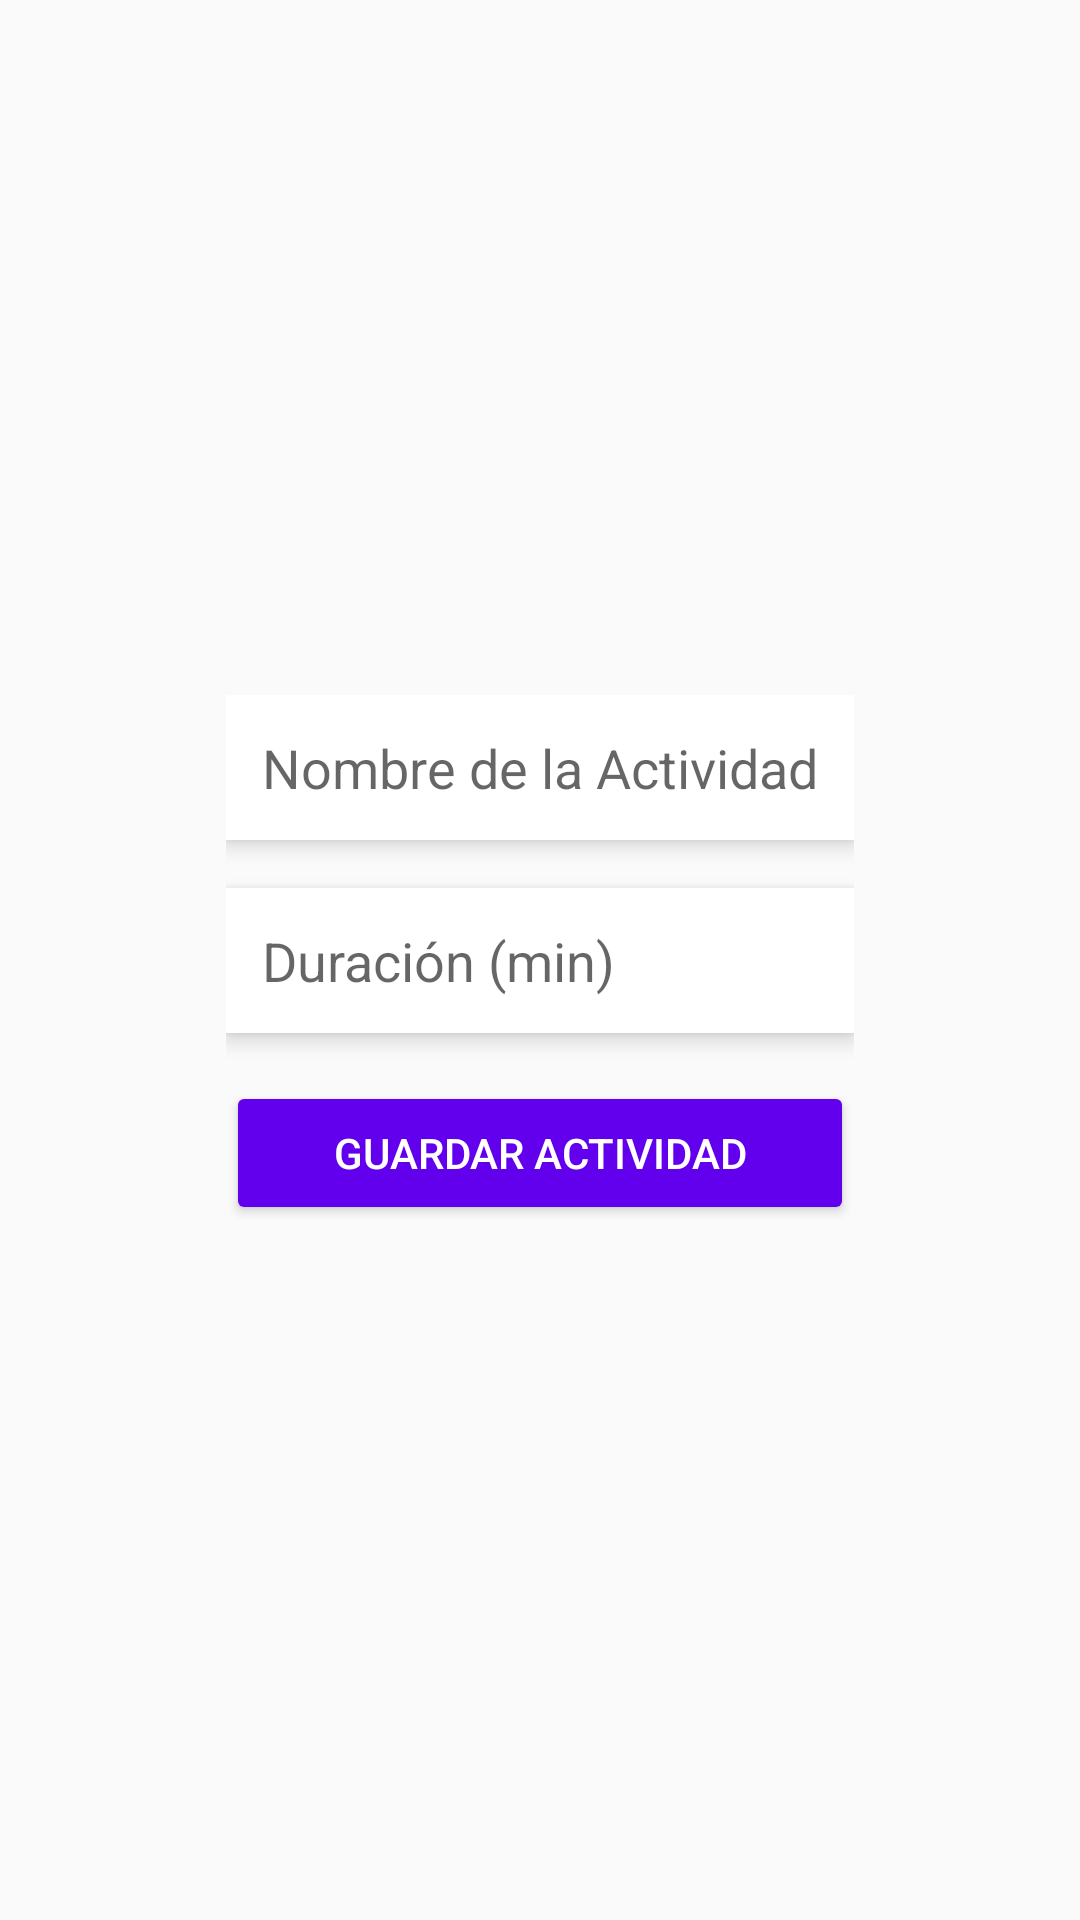

This screen was rendered from an Android layout file. Write that file and the resources it references.
<!-- AndroidManifest.xml: activity theme Theme.EntrenApp -->
<!-- res/layout/activity_register.xml -->
<?xml version="1.0" encoding="utf-8"?>
<RelativeLayout
    xmlns:android="http://schemas.android.com/apk/res/android"
    android:layout_width="match_parent"
    android:layout_height="match_parent"
    android:background="#FAFAFA">

    <LinearLayout
        android:layout_width="wrap_content"
        android:layout_height="wrap_content"
        android:orientation="vertical"
        android:padding="16dp"
        android:layout_centerInParent="true">

        <EditText
            android:id="@+id/etActivityName"
            android:layout_width="match_parent"
            android:layout_height="wrap_content"
            android:hint="Nombre de la Actividad"
            android:padding="12dp"
            android:background="#FFFFFF"
            android:elevation="4dp"
            android:layout_marginBottom="16dp" />

        <EditText
            android:id="@+id/etDuration"
            android:layout_width="match_parent"
            android:layout_height="wrap_content"
            android:hint="Duración (min)"
            android:inputType="number"
            android:padding="12dp"
            android:background="#FFFFFF"
            android:elevation="4dp"
            android:layout_marginBottom="16dp" />

        <Button
            android:id="@+id/btnSave"
            android:layout_width="match_parent"
            android:layout_height="wrap_content"
            android:text="Guardar Actividad"
            android:backgroundTint="#6200EE"
            android:textColor="#FFFFFF"
            android:elevation="4dp" />
    </LinearLayout>
</RelativeLayout>
<!-- resources referenced by this layout -->
<resources>
  <style name="Theme.EntrenApp" parent="android:Theme.Material.Light.NoActionBar" />
</resources>
